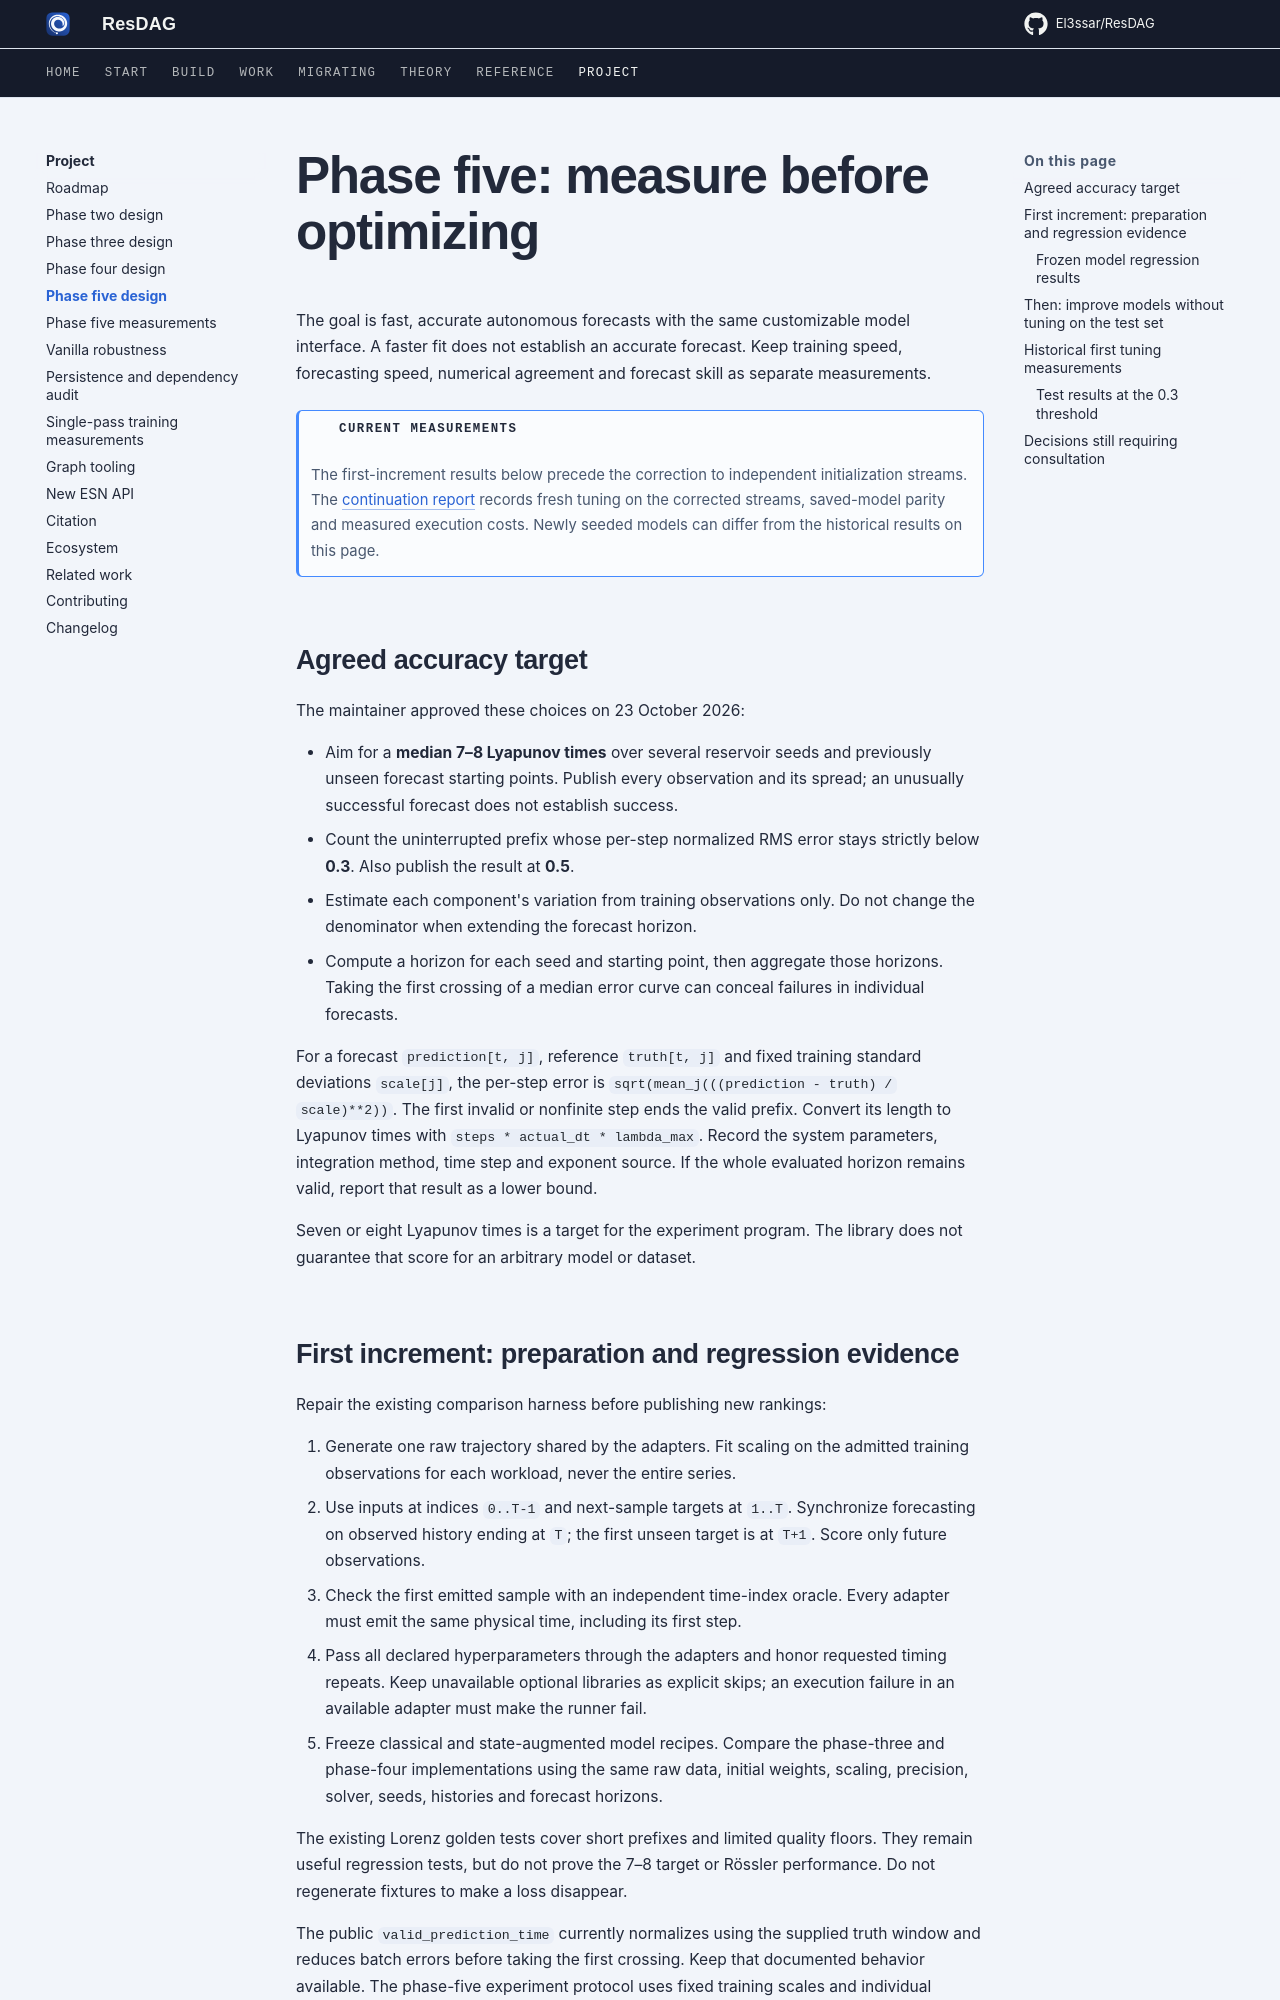

repository: El3ssar/ResDAG · page: project/phase-five-design/index.html · generator: mkdocs

---
description: Accuracy preservation, held-out forecasting and fair speed–accuracy measurements for phase five.
---

# Phase five: measure before optimizing

The goal is fast, accurate autonomous forecasts with the same customizable
model interface. A faster fit does not establish an accurate forecast. Keep
training speed, forecasting speed, numerical agreement and forecast skill as
separate measurements.

!!! note "Current measurements"
    The first-increment results below precede the correction to independent
    initialization streams. The [continuation report](phase-five-results.md)
    records fresh tuning on the corrected streams, saved-model parity and
    measured execution costs. Newly seeded models can differ from the
    historical results on this page.

## Agreed accuracy target

The maintainer approved these choices on 23 October 2026:

- Aim for a **median 7–8 Lyapunov times** over several reservoir seeds and
  previously unseen forecast starting points. Publish every observation and
  its spread; an unusually successful forecast does not establish success.
- Count the uninterrupted prefix whose per-step normalized RMS error stays
  strictly below **0.3**. Also publish the result at **0.5**.
- Estimate each component's variation from training observations only. Do
  not change the denominator when extending the forecast horizon.
- Compute a horizon for each seed and starting point, then aggregate those
  horizons. Taking the first crossing of a median error curve can conceal
  failures in individual forecasts.

For a forecast `prediction[t, j]`, reference `truth[t, j]` and fixed training
standard deviations `scale[j]`, the per-step error is
`sqrt(mean_j(((prediction - truth) / scale)**2))`.
The first invalid or nonfinite step ends the valid prefix. Convert its length
to Lyapunov times with `steps * actual_dt * lambda_max`. Record the system
parameters, integration method, time step and exponent source. If the whole
evaluated horizon remains valid, report that result as a lower bound.

Seven or eight Lyapunov times is a target for the experiment program. The
library does not guarantee that score for an arbitrary model or dataset.

## First increment: preparation and regression evidence

Repair the existing comparison harness before publishing new rankings:

1. Generate one raw trajectory shared by the adapters. Fit scaling on the
   admitted training observations for each workload, never the entire series.
2. Use inputs at indices `0..T-1` and next-sample targets at `1..T`. Synchronize
   forecasting on observed history ending at `T`; the first unseen target is
   at `T+1`. Score only future observations.
3. Check the first emitted sample with an independent time-index oracle.
   Every adapter must emit the same physical time, including its first step.
4. Pass all declared hyperparameters through the adapters and honor requested
   timing repeats. Keep unavailable optional libraries as explicit skips;
   an execution failure in an available adapter must make the runner fail.
5. Freeze classical and state-augmented model recipes. Compare the phase-three
   and phase-four implementations using the same raw data, initial weights,
   scaling, precision, solver, seeds, histories and forecast horizons.

The existing Lorenz golden tests cover short prefixes and limited quality
floors. They remain useful regression tests, but do not prove the 7–8 target
or Rössler performance. Do not regenerate fixtures to make a loss disappear.

The public `valid_prediction_time` currently normalizes using the supplied
truth window and reduces batch errors before taking the first crossing.
Keep that documented behavior available. The phase-five experiment protocol
uses fixed training scales and individual horizons explicitly; changing the
public metric requires a separate API decision.
